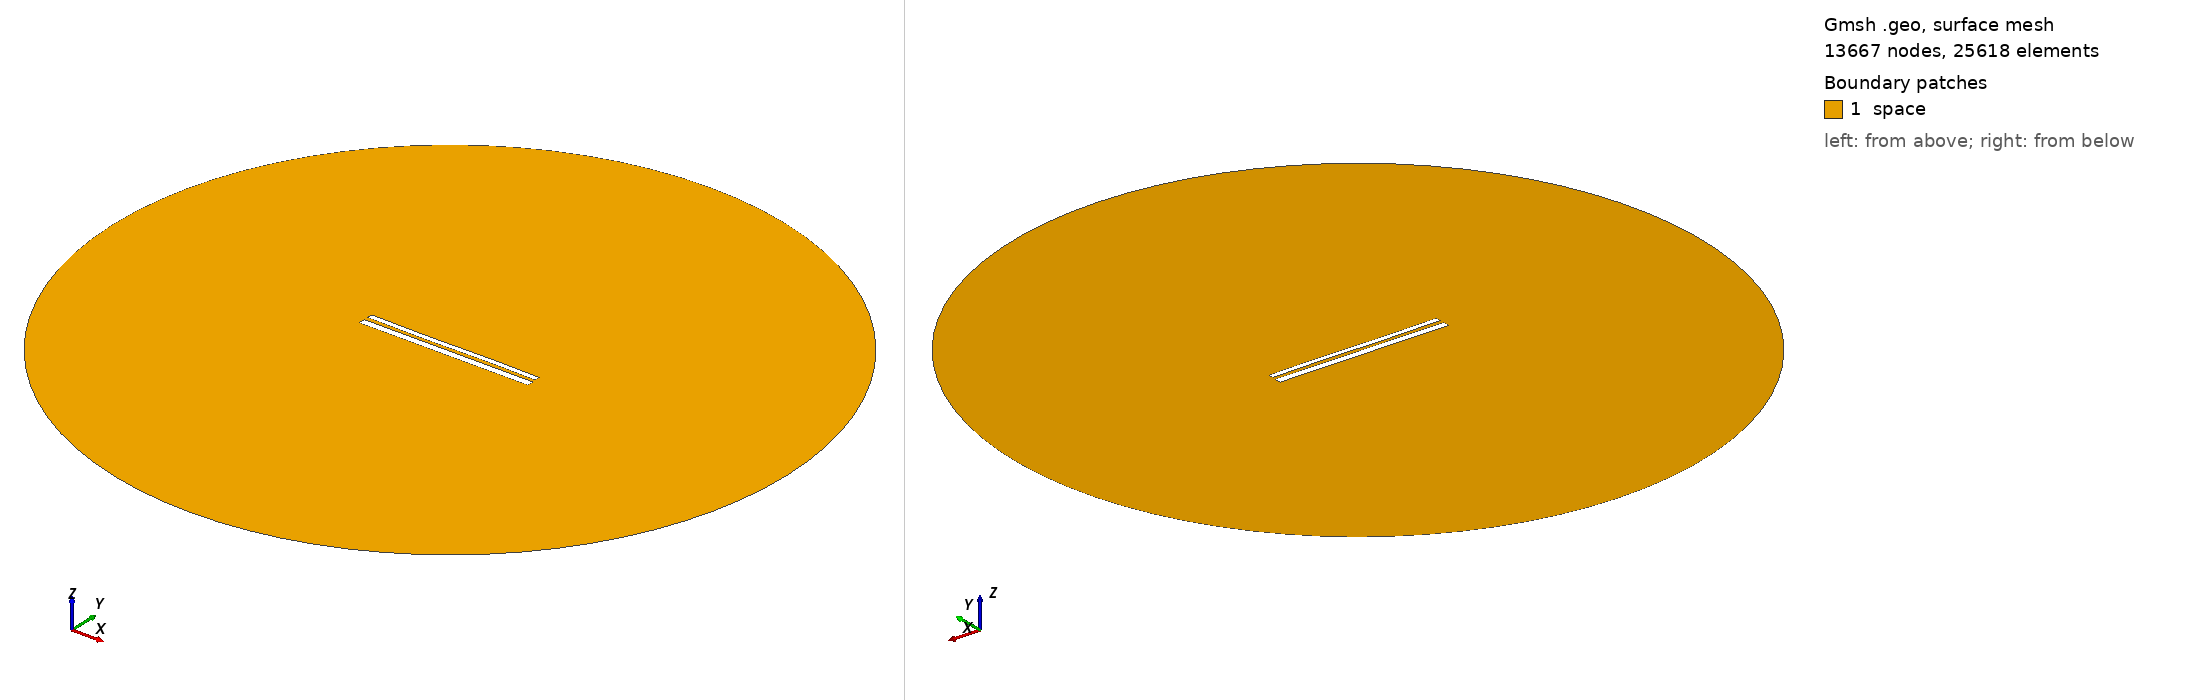

Gmsh geometry script, surface-meshed: 13667 nodes, 25618 surface elements. Boundary patches (legend numbers): 1 space. Left view from above one corner, right view from below the opposite corner. Legend entries are the model's physical surfaces. The drawing asked Gmsh for element sizes between 1% and 20% of the model's largest extent; the script's own settings can give other sizes.

=== 11278.geo (drawn) ===
//---------------------------------------
// Geometry kernel
//---------------------------------------

SetFactory("OpenCASCADE");



//---------------------------------------
// Parameters of the geometry
//---------------------------------------

// Overetch of the upper plate
overetch = 0.375;

// Distance between the plates
distance = 2.25;

// Discretization over the x axis (for the deformation)
nx = 50; 

// Length of the plate
L = 100 - overetch; 

// Number of modes
n = 4; 

// 1st mode coefficient
coeff(1) = -0.15;
beta(1) = 0.596864 * 3.1415926535 / L;

// 2nd mode coefficient
coeff(2) = -0.075;
beta(2) = 1.49418 * 3.1415926535 / L;

// 3rd mode coefficient
coeff(3) = -0.15;
beta(3) = 2.50025 * 3.1415926535 / L;

// 4th mode coefficient
coeff(4) = 0.0;
beta(4) = 3.49999 * 3.1415926535 / L;



//---------------------------------------
// Upper plate (deformed rectangle)
//---------------------------------------

// Coordiantes of the upper plate
xmin = -50;
xmax = 50 - overetch;

// Height of the upper plate
yheight = 4 - 2 * overetch;

// Indexes of the points
UpperID[] = {};
LowerID[] = {};
LeftID[] = {};
RightID[] = {};

// Point index
p = 1;

// Horizontal edges
For i In {1:nx}
    x = xmin + (i-1)*(xmax - xmin)/(nx-1);

    y_bottom = distance / 2 + overetch;
    For j In {1:n}
        C = (Cosh(beta(j)*L) + Cos(beta(j)*L)) / (Sinh(beta(j)*L) + Sin(beta(j)*L));
        y_bottom  = y_bottom + coeff(j) * (Cosh(beta(j)*(x+50)) - Cos(beta(j)*(x+50)) - C * (Sinh(beta(j)*(x+50)) - Sin(beta(j)*(x+50))));
    EndFor

    y_top = y_bottom + yheight;

    Point(p) = {x, y_top, 0, 1.0};
    UpperID[i] = p;
    p = p + 1;

    Point(p) = {x, y_bottom, 0, 1.0};
    LowerID[i] = p;
    p = p + 1;
EndFor

// Create point lists
UpperPts[] = {}; LowerPts[] = {};
For i In {1:nx}
  UpperPts[] += {UpperID[i]};
  LowerPts[] += {LowerID[i]};
EndFor

// Build splines
Spline(1) = {UpperPts[]};
Spline(2) = {LowerPts[]};
Line(3) = {LowerPts[nx-1], UpperPts[nx-1]};
Line(4) = {LowerPts[0], UpperPts[0]};

// Build the plane surface
Curve Loop(1) = {2, 3, -1, -4};
Plane Surface(1) = {1};



//---------------------------------------
// Lower plate (rectangle)
//---------------------------------------

// Vertices
Point(1001) = {-50, -1, 0, 1.0};
Point(1002) = { 50, -1, 0, 1.0};
Point(1003) = { 50,  -5, 0, 1.0};
Point(1004) = {-50,  -5, 0, 1.0};

// Edges
Line(5) = {1001, 1002};
Line(6) = {1002, 1003};
Line(7) = {1003, 1004};
Line(8) = {1004, 1001};

// Plane surface
Line Loop(2) = {5, 6, 7, 8};
Plane Surface(2) = {2}; 



//---------------------------------------
// Outer (fictious) boundary
//---------------------------------------

// Points
Point(1005) = {0, 0, 0};       // Center
Point(1006) = {200, 0, 0};     // Start point
Point(1007) = {0, 200, 0};     // 90 degrees
Point(1008) = {-200, 0, 0};    // 180 degrees
Point(1009) = {0, -200, 0};    // 270 degrees

// Circle arcs (each needs start, center, end)
Circle(9) = {1006, 1005, 1007};
Circle(10) = {1007, 1005, 1008};
Circle(11) = {1008, 1005, 1009};
Circle(12) = {1009, 1005, 1006};

// Plane surface for the entire domain
Curve Loop(3) = {9, 10, 11, 12};
Surface(3) = {3};

// Subtract the plates from the whole domain to obtain the actual domain where we want to solve the equations
BooleanDifference{ Surface{3}; Delete; }{ Surface{1}; Surface{2}; Delete; }




//---------------------------------------
// Transfinite Lines/Curves
//---------------------------------------

// Set the number of points on the boundaries
r = 7;

// Plates
Transfinite Curve {1, 2} = 50*r Using Progression 1;
Transfinite Curve {3, 4} = 2*r Using Progression 1;
Transfinite Line {5, 7} = 50*r Using Progression 1;
Transfinite Line {6, 8} = 2*r Using Progression 1;

// Outer boundary
Transfinite Line {9, 10, 11, 12} = 20 Using Progression 1;



//---------------------------------------
// Physical groups
//---------------------------------------                

// Physical curves (boundaries)
Physical Line("force_segment", 10) = {2};
Physical Line("upper_plate", 11) = {1, 3, 4};
Physical Line("lower_plate", 12) = {5, 6, 7, 8};
Physical Line("boundary", 20) = {9, 10, 11, 12};

// Physical Surfaces
Physical Surface("space", 30) = {3};



//---------------------------------------
// 6. Generate the Mesh
//---------------------------------------

// 2D mesh generation
Mesh 2;
